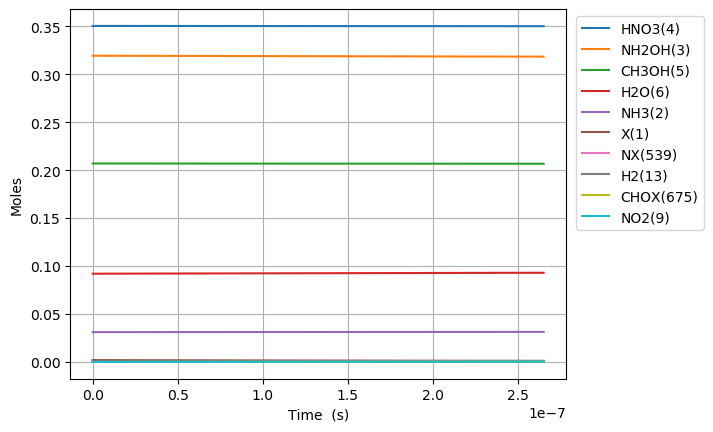

The file beside this chart, header and first rows:
Time (s), Volume (m^3), Ne, X(1), NH3(2), NH2OH(3), HNO3(4), CH3OH(5), H2O(6), N2(7), O2(8), NO2(9), NO(10), N2O(11), CO2(12), H2(13), CO(14), CH4(15), C2H6(16), CH2O(17), CH3(18), C3H8(19), H(20), C2H5(21)
0.0, 0.07782, 0.0, 0.001932, 0.03108, 0.3194, 0.3505, 0.207, 0.09202, 0.0, 0.0, 0.0, 0.0, 0.0, 0.0, 0.0, 0.0, 0.0, 0.0, 0.0, 0.0, 0.0, 0.0, 0.0
1.601282081923247e-23, 0.07782, 0.0, 0.001932, 0.03108, 0.3194, 0.3505, 0.207, 0.09202, 0.0, 9.267192165836801e-62, 1.6680748621353964e-20, 1.7056323126218993e-59, 0.0, 1.7549259483114782e-100, 2.8046215226928112e-42, 6.620136902556492e-70, 9.917608920086276e-48, 3.880595997674204e-74, 8.342037099086556e-41, 3.975704382518658e-30, -1.0042472220539299e-117, 4.593529816314005e-26, 3.1326929241929882e-77
4.483589829385092e-23, 0.07782, 0.0, 0.001932, 0.03108, 0.3194, 0.3505, 0.207, 0.09202, 0.0, 1.4004580788033643e-60, 4.6706096139791106e-20, 2.5775515496266167e-58, 0.0, 1.0676071012174085e-98, 1.693992779224513e-41, 7.859427741797871e-69, 5.990235787732111e-47, 5.864356671684756e-73, 5.038590407848277e-40, 1.113197227105224e-29, -9.534658932301235e-118, 1.2861883485679218e-25, 4.7341255470394676e-76
1.0248205324308782e-22, 0.07782, 0.0, 0.001932, 0.03108, 0.3194, 0.3505, 0.207, 0.09202, 0.0, 1.5065488945298022e-59, 1.0675679117666539e-19, 2.7728123366005935e-57, 0.0, 4.819688806883873e-97, 8.155859686612694e-41, 7.716435193233545e-68, 2.8840406739610897e-46, 6.308607301498535e-72, 2.4258643884143663e-39, 2.544450804811941e-29, 1.5438249074137858e-117, 2.939859082440965e-25, 5.092756233001026e-75
2.177743631415616e-22, 0.07782, 0.0, 0.001932, 0.03108, 0.3194, 0.3505, 0.207, 0.09202, 0.0, 1.3847779895832795e-58, 2.2685818125041397e-19, 2.5486922508268183e-56, 0.0, 1.8198228065518906e-95, 3.56189012512658e-40, 6.825103833170741e-67, 1.2595363328509573e-45, 5.798696987404187e-71, 1.0594387115839871e-38, 5.406957960225374e-29, 9.910004577954894e-116, 6.247200550187054e-25, 4.681120382762152e-74
4.483589829385092e-22, 0.07782, 0.0, 0.001932, 0.03108, 0.3194, 0.3505, 0.207, 0.09202, 0.0, 1.184706724674325e-57, 4.670609613979111e-19, 2.180459879774226e-55, 0.0, 6.313810838451419e-94, 1.487028964678062e-39, 5.736918224049647e-66, 5.258316249429745e-45, 4.960907356274361e-70, 4.4229480699356425e-38, 1.1131972271052239e-28, 3.5357459638530515e-114, 1.286188348567924e-24, 4.00479704197241e-73
9.095282225324045e-22, 0.07782, 0.0, 0.001932, 0.03108, 0.3194, 0.3505, 0.207, 0.09202, 0.0, 9.795384299424271e-57, 9.474665216929052e-19, 1.80284639455703e-54, 0.0, 2.1027627078150384e-92, 6.075079839516422e-39, 4.7034839892436785e-65, 2.1481937625263683e-44, 4.1017741367096634e-69, 1.806918603810502e-37, 2.2582000892705974e-28, 1.1881886398260475e-112, 2.6091249356663654e-24, 3.3112436394841867e-72
1.831866701720195e-21, 0.07782, 0.0, 0.001932, 0.03108, 0.3194, 0.3505, 0.207, 0.09202, 0.0, 7.965443834666156e-56, 1.9082776422828936e-18, 1.4660447471385642e-53, 0.0, 6.863768264171093e-91, 2.455710136736889e-38, 3.8090224229716965e-64, 8.683342654763699e-44, 3.335494607431349e-68, 7.303853898030687e-37, 4.548205813601344e-28, 3.8950789571929005e-111, 5.2549981098632646e-24, 2.692648335885842e-71
3.676543660095776e-21, 0.07782, 0.0, 0.001932, 0.03108, 0.3194, 0.3505, 0.207, 0.09202, 0.0, 6.424419020678108e-55, 3.829899883462871e-18, 1.1824181996855469e-52, 0.0, 2.2182516632542023e-89, 9.87483107049426e-38, 3.0658634382560514e-63, 3.4915338907520536e-43, 2.6901972374837953e-67, 2.936847528881535e-36, 9.128217262262836e-28, 1.2614867244985869e-109, 1.054674445825713e-23, 2.1717184307768426e-70
7.365897576846938e-21, 0.07782, 0.0, 0.001932, 0.03108, 0.3194, 0.3505, 0.207, 0.09202, 0.0, 5.160442732302607e-54, 7.673144365822825e-18, 9.497826006476222e-52, 0.0, 7.133567257099387e-88, 3.960672918609138e-37, 2.46021178164388e-62, 1.4002612528616282e-42, 2.1609127203487503e-66, 1.1778072127975427e-35, 1.8288240159585806e-27, 4.0610213183825936e-108, 2.1130237155045113e-23, 1.7444423467146516e-69
1.4744605410349262e-20, 0.07782, 0.0, 0.001932, 0.03108, 0.3194, 0.3505, 0.207, 0.09202, 0.0, 4.1367335846228593e-53, 1.5359633330542734e-17, 7.613683139230274e-51, 0.0, 2.2883851574601686e-86, 1.5866746829233043e-36, 1.971242488135494e-61, 5.608348735359616e-42, 1.7322390127012882e-65, 4.7173722609904973e-35, 3.6608285954231736e-27, 1.303422342750088e-106, 4.22972225486221e-23, 1.3983864595417887e-68
2.950202107735391e-20, 0.07782, 0.0, 0.001932, 0.03108, 0.3194, 0.3505, 0.207, 0.09202, 0.0, 3.3127419062619713e-52, 3.073261125998254e-17, 6.097121480118069e-50, 0.0, 7.331882851289209e-85, 6.353552610672891e-36, 1.5783194808937802e-60, 2.244801072005613e-41, 1.3871961178182984e-64, 1.8881782870868273e-34, 7.324837754352348e-27, 4.1771950008888396e-105, 8.463119333578024e-23, 1.1198433089559745e-67
5.901685241136321e-20, 0.07782, 0.0, 0.001932, 0.03108, 0.3194, 0.3505, 0.207, 0.09202, 0.0, 2.651536196300931e-51, 6.147856711886216e-17, 4.880168378713546e-49, 0.0, 2.3476562637705406e-83, 2.5444244493748087e-35, 1.2633383702503261e-59, 8.98212827682511e-41, 1.1103191319584948e-63, 7.555172614455251e-34, 1.4652856072210658e-26, 1.3377022153128468e-103, 1.6929913491011303e-22, 8.963285254034908e-67
1.180465150793818e-19, 0.07782, 0.0, 0.001932, 0.03108, 0.3194, 0.3505, 0.207, 0.09202, 0.0, 2.1217661567360223e-50, 1.229704788366213e-16, 3.905123422254427e-48, 0.0, 7.51485653941928e-82, 1.019676399322999e-34, 1.0111876664229011e-58, 3.59343619179847e-40, 8.884802555788489e-63, 3.0225610090732555e-33, 2.9308892707927124e-26, 4.282247476823433e-102, 3.3863501805884466e-22, 7.172444159620867e-66
2.3610584041541897e-19, 0.07782, 0.0, 0.001932, 0.03108, 0.3194, 0.3505, 0.207, 0.09202, 0.0, 1.6976278315032398e-49, 2.459543022721394e-16, 3.1244942738061763e-47, 0.0, 2.4051501705482976e-80, 4.092966180195163e-34, 8.095470334412177e-58, 1.4374914612638482e-39, 7.108741954542226e-62, 1.2091228032920084e-32, 5.86209659793594e-26, 1.3705753093481767e-100, 6.773067843565722e-22, 5.738681798943221e-65
4.722244910874933e-19, 0.07782, 0.0, 0.001932, 0.03108, 0.3194, 0.3505, 0.207, 0.09202, 0.0, 1.3581882328957058e-48, 4.919219491431746e-16, 2.4997536431055085e-46, 0.0, 7.697235736347982e-79, 1.6483964475781085e-33, 6.485005549363584e-57, 5.750199822474972e-39, 5.687353549571029e-61, 4.836688019478071e-32, 1.172451125222214e-25, 4.386250820512246e-99, 1.3546503169530845e-21, 4.591236045391012e-64
9.44461792431642e-19, 0.07782, 0.0, 0.001932, 0.03108, 0.3194, 0.3505, 0.207, 0.09202, 0.0, 1.0865849744433795e-47, 9.838572428852409e-16, 1.9998662060430608e-45, 0.0, 2.4633139737676962e-77, 6.682868602656006e-33, 5.201442818259918e-56, 2.3001267253068774e-38, 4.550026838425958e-60, 1.934714569735818e-31, 2.344934056079352e-25, 1.4036658389615743e-97, 2.7093373821503373e-21, 3.673105082354593e-63
1.8889363951199395e-18, 0.07782, 0.0, 0.001932, 0.03108, 0.3194, 0.3505, 0.207, 0.09202, 0.0, 8.692817350164748e-47, 1.967727830369358e-15, 1.5999182818488198e-44, 0.0, 7.883419681551404e-76, 2.7444943013237827e-32, 4.182508267179178e-55, 9.200600494693516e-38, 3.64007907112675e-59, 7.738937003387994e-31, 4.689899917793218e-25, 4.4918356097135234e-96, 5.418711512561754e-21, 2.9385305650092335e-62
3.777885600496534e-18, 0.07782, 0.0, 0.001932, 0.03108, 0.3194, 0.3505, 0.207, 0.09202, 0.0, 6.95430890242679e-46, 3.9354690053375285e-15, 1.2799447523694241e-43, 0.0, 2.523142965486311e-74, 1.1548593472381954e-31, 3.380114075551835e-54, 3.680258916653237e-37, 2.912086297230629e-58, 3.095590546198061e-30, 9.379831641219313e-25, 1.4374041833374253e-94, 1.0837459773452243e-20, 2.3508430517984222e-61
7.555784011249723e-18, 0.07782, 0.0, 0.001932, 0.03108, 0.3194, 0.3505, 0.207, 0.09202, 0.0, 5.563469131035432e-45, 7.870951355273617e-15, 1.0239598526789097e-42, 0.0, 8.076812302444261e-73, 5.0758989448511455e-31, 2.7586396158178295e-53, 1.4721073104242477e-36, 2.3296782539498336e-57, 1.238239367361882e-29, 1.875969508806495e-24, 4.599720248019836e-93, 2.167495629550382e-20, 1.88068188138178e-60
1.5111580832756102e-17, 0.07782, 0.0, 0.001932, 0.03108, 0.3194, 0.3505, 0.207, 0.09202, 0.0, 4.4507841087780486e-44, 1.5741916055144785e-14, 8.191695024784004e-42, 0.0, 2.5863243515594088e-71, 2.3955229557189853e-30, 2.2941796277765695e-52, 5.888436729226881e-36, 1.8637462896306015e-56, 4.952963766476471e-29, 3.7519421981730016e-24, 1.4719147771913947e-91, 4.334994934068943e-20, 1.5045484810855135e-59
2.266737765426248e-17, 0.07782, 0.0, 0.001932, 0.03108, 0.3194, 0.3505, 0.207, 0.09202, 0.0, 1.3213272751437367e-43, 2.361288075501494e-14, 2.431910827662921e-41, 0.0, 1.2102981700370171e-70, 5.706697777094756e-30, 6.726270662641456e-52, 1.2512932729310256e-35, 5.532999907800288e-56, 1.0525051938571045e-28, 5.627914887536888e-24, 7.041908992656009e-91, 6.502494238695747e-20, 4.466630814204743e-59
3.022317447576886e-17, 0.07782, 0.0, 0.001932, 0.03108, 0.3194, 0.3505, 0.207, 0.09202, 0.0, 2.8791034742433044e-43, 3.1483845454884086e-14, 5.299007327108658e-41, 0.0, 3.9058722446891974e-70, 1.0760631886963585e-29, 1.4574438519308646e-51, 2.1345595310670328e-35, 1.205611929444329e-55, 1.7954503882995145e-28, 7.503887576898154e-24, 2.330630007762721e-90, 8.669993543430794e-20, 9.732556449956209e-59
4.533476811878162e-17, 0.07782, 0.0, 0.001932, 0.03108, 0.3194, 0.3505, 0.207, 0.09202, 0.0, 8.357151873557316e-43, 4.7225774854620005e-14, 1.5381388476497845e-40, 0.0, 2.1522036046220014e-69, 2.621064029530926e-29, 4.2158618071480984e-51, 4.4193352245761237e-35, 3.4995206258852505e-55, 3.7172526827333687e-28, 1.1255832955614534e-23, 1.3598489814653194e-89, 1.3004992153154932e-19, 2.825061797032141e-58
6.044636176179438e-17, 0.07782, 0.0, 0.001932, 0.03108, 0.3194, 0.3505, 0.207, 0.09202, 0.0, 1.827615178874435e-42, 6.29677042543522e-14, 3.3637367694673815e-40, 0.0, 6.911681652176615e-69, 5.124408905964372e-29, 9.267331072807262e-51, 7.516132525812605e-35, 7.653058254385785e-55, 6.322073879881979e-28, 1.5007778334321276e-23, 4.524383078507924e-89, 1.7339990763277124e-19, 6.178092606454078e-58
7.555795540480714e-17, 0.07782, 0.0, 0.001932, 0.03108, 0.3194, 0.3505, 0.207, 0.09202, 0.0, 3.428855192319441e-42, 7.870963365408044e-14, 6.310828678468316e-40, 0.0, 1.8073471396168502e-68, 8.873650591620532e-29, 1.7706404930345723e-50, 1.1482952978182856e-34, 1.4358180445767617e-54, 9.658701043790199e-28, 1.8759723713017694e-23, 1.2199391184134794e-88, 2.16749893738258e-19, 1.1590943843037524e-57
1.0578114269083266e-16, 0.07782, 0.0, 0.001932, 0.03108, 0.3194, 0.3505, 0.207, 0.09202, 0.0, 9.381973873834322e-42, 1.1019349245352466e-13, 1.7267579526930503e-39, 0.0, 1.013846907808739e-67, 2.163921385955248e-28, 5.220324456898932e-50, 2.208131313443018e-34, 3.928660328448679e-54, 1.8573341066804072e-27, 2.62636144703789e-23, 7.19198498420815e-88, 3.034498659622941e-19, 3.171493868414754e-57
1.3600432997685817e-16, 0.07782, 0.0, 0.001932, 0.03108, 0.3194, 0.3505, 0.207, 0.09202, 0.0, 1.9778343830689412e-41, 1.4167735125295274e-13, 3.6402161119931445e-39, 0.0, 3.357573310741438e-67, 4.269500513488948e-28, 1.1827165886546193e-49, 3.621329844486724e-34, 8.282094547608532e-54, 3.0460232992629565e-27, 3.376750522769818e-23, 2.425767467746843e-87, 3.9014983820365213e-19, 6.685895414558675e-57
1.964507045489092e-16, 0.07782, 0.0, 0.001932, 0.03108, 0.3194, 0.3505, 0.207, 0.09202, 0.0, 6.033008927642668e-41, 2.0464506885176038e-13, 1.1103789276320572e-38, 0.0, 2.2597623428638063e-66, 1.2022686822713091e-27, 4.225505383617363e-49, 7.507665486360593e-34, 2.5262959609411656e-53, 6.314951952386997e-27, 4.877528674221094e-23, 1.6594601592713816e-86, 5.635497827383275e-19, 2.0394056701385836e-56
3.1734345369301127e-16, 0.07782, 0.0, 0.001932, 0.03108, 0.3194, 0.3505, 0.207, 0.09202, 0.0, 2.6177743258841513e-40, 3.305805040491817e-13, 4.818029351260315e-38, 0.0, 2.8414264971488716e-65, 4.847568018673924e-27, 2.4196910707618175e-48, 1.9520057985511237e-33, 1.0961814730374723e-52, 1.6418982472064357e-26, 7.879084977073329e-23, 2.0912197177350637e-85, 9.103496720155161e-19, 8.84915602193998e-56
5.591289519812154e-16, 0.07782, 0.0, 0.001932, 0.03108, 0.3194, 0.3505, 0.207, 0.09202, 0.0, 1.4799748437443507e-39, 5.824513744432481e-13, 2.7239024456893214e-37, 0.0, 5.528950085138223e-64, 2.599668981956923e-26, 2.0469771293407901e-47, 6.05035880737339e-33, 6.1973291886954694e-52, 5.089161868747275e-26, 1.3882197582576538e-22, 4.00709676384153e-84, 1.6039494514012634e-18, 5.002924630467784e-55
1.0426999485576236e-15, 0.07782, 0.0, 0.001932, 0.03108, 0.3194, 0.3505, 0.207, 0.09202, 0.0, 9.84076922027631e-39, 1.0861931152282763e-12, 1.811199060369673e-36, 0.0, 1.4019252609666195e-62, 1.6743638561001372e-25, 2.2655827522854137e-46, 2.1030556811863974e-32, 4.1207778215680085e-51, 1.7689514005641074e-25, 2.58884227927779e-22, 9.783868603125805e-83, 2.9911490134984283e-18, 3.3265847644737407e-54
1.5262709451340319e-15, 0.07782, 0.0, 0.001932, 0.03108, 0.3194, 0.3505, 0.207, 0.09202, 0.0, 2.9577992339620294e-38, 1.5899348560091655e-12, 5.443844754742486e-36, 0.0, 7.633582864488937e-62, 4.981382276312718e-25, 8.953101751808098e-46, 4.5055407692071736e-32, 1.2385648377024395e-50, 3.789762993890099e-25, 3.789464800190586e-22, 5.222598871791679e-82, 4.378348580030072e-18, 9.99857574765854e-54
2.00984194171044e-15, 0.07782, 0.0, 0.001932, 0.03108, 0.3194, 0.3505, 0.207, 0.09202, 0.0, 6.554966076778144e-38, 2.093676596785915e-12, 1.2064445335684117e-35, 0.0, 2.708859491657253e-61, 1.0978465265062908e-24, 2.4551015524853447e-45, 7.812490973958383e-32, 2.744861110964495e-50, 6.571350807012625e-25, 4.990087320996042e-22, 1.812938951213998e-81, 5.76554815099655e-18, 2.2158469947452156e-53
2.4934129382868484e-15, 0.07782, 0.0, 0.001932, 0.03108, 0.3194, 0.3505, 0.207, 0.09202, 0.0, 1.2277815326533404e-37, 2.5974183375585258e-12, 2.2597367469674138e-35, 0.0, 7.567159637264665e-61, 2.049013770028061e-24, 5.48873089979323e-45, 1.2023906238422265e-31, 5.141275324104872e-50, 1.0113714775287494e-24, 6.190709841694158e-22, 4.946441369661392e-81, 7.152747726398228e-18, 4.1504028857158086e-53
3.460554931439665e-15, 0.07782, 0.0, 0.001932, 0.03108, 0.3194, 0.3505, 0.207, 0.09202, 0.0, 3.1962858011824055e-37, 3.604901819091329e-12, 5.882770807676384e-35, 0.0, 3.8361112207585656e-60, 5.311519604124388e-24, 1.8981628867761873e-44, 2.3160131913347325e-31, 1.3384277773981008e-49, 1.9480771087558527e-24, 8.591954882768372e-22, 2.3786155426822276e-80, 9.927146890508541e-18, 1.0804740379021393e-52
4.427696924592481e-15, 0.07782, 0.0, 0.001932, 0.03108, 0.3194, 0.3505, 0.207, 0.09202, 0.0, 6.604124206699795e-37, 4.612385300607575e-12, 1.2154889879045079e-34, 0.0, 1.2830081968616827e-59, 1.0947175607170192e-23, 4.869913094714423e-44, 3.791421771701541e-31, 2.7654387258306834e-49, 3.1890931732161918e-24, 1.0993199923413235e-21, 7.641108756477082e-80, 1.2701546072363948e-17, 2.2324587078998613e-52
5.3948389177452976e-15, 0.07782, 0.0, 0.001932, 0.03108, 0.3194, 0.3505, 0.207, 0.09202, 0.0, 1.1875405634016309e-36, 5.619868782107266e-12, 2.1856650349733782e-34, 0.0, 3.434955721406753e-59, 1.9652603959479958e-23, 1.0461810940418242e-43, 5.628616361454677e-31, 4.9727498769754054e-49, 4.734419653890969e-24, 1.3394444963628742e-21, 1.9686719993595684e-79, 1.5475945271967545e-17, 4.014357165433722e-52
6.361980910898114e-15, 0.07782, 0.0, 0.001932, 0.03108, 0.3194, 0.3505, 0.207, 0.09202, 0.0, 1.9430674203283216e-36, 6.6273522635903995e-12, 3.5762036357586518e-34, 0.0, 7.989620565980995e-59, 3.2118777476306787e-23, 1.9955094405138552e-43, 7.827596961487778e-31, 8.136455432224164e-49, 6.5840565375678895e-24, 1.5795690003414897e-21, 4.4025790379875524e-79, 1.8250344489322398e-17, 6.568325166611933e-52
8.296264897203747e-15, 0.07782, 0.0, 0.001932, 0.03108, 0.3194, 0.3505, 0.207, 0.09202, 0.0, 4.3006832844280706e-36, 8.642319226506996e-12, 7.915341104681893e-34, 0.0, 3.4285548443401256e-58, 7.098612784278856e-23, 5.765726214263477e-43, 1.3310916198689258e-30, 1.8008711570881662e-48, 1.1196261465661349e-23, 2.059818008169916e-21, 1.711211922343666e-78, 2.3799142977297634e-17, 1.4537912043365157e-51
1.023054888350938e-14, 0.07782, 0.0, 0.001932, 0.03108, 0.3194, 0.3505, 0.207, 0.09202, 0.0, 8.06026665010165e-36, 1.0657286189357364e-11, 1.4834704615588828e-33, 0.0, 1.0600225455270467e-57, 1.329255332855208e-22, 1.329670712884901e-42, 2.0241379485128677e-30, 3.375140903760492e-48, 1.7025707850494374e-23, 2.5400670158266044e-21, 4.894711018261297e-78, 2.934794153631347e-17, 2.72465364305749e-51
1.2164832869815013e-14, 0.07782, 0.0, 0.001932, 0.03108, 0.3194, 0.3505, 0.207, 0.09202, 0.0, 1.3548213665652925e-35, 1.2672253152141508e-11, 2.49349428719131e-33, 0.0, 2.6808823639776347e-57, 2.2330582431633363e-22, 2.6468512544214097e-42, 2.861898681980138e-30, 5.673112298330601e-48, 2.4072395582925243e-23, 3.020316023311556e-21, 1.156858218686951e-77, 3.4896740166393684e-17, 4.5797394925089833e-51
1.4099116856120646e-14, 0.07782, 0.0, 0.001932, 0.03108, 0.3194, 0.3505, 0.207, 0.09202, 0.0, 2.1091013247692194e-35, 1.4687220114859425e-11, 3.881683589771691e-33, 0.0, 5.932031612466353e-57, 3.475000033395345e-22, 4.756737433788344e-42, 3.84437382013666e-30, 8.831472730691482e-48, 3.2336324553538e-23, 3.5005650306247725e-21, 2.4039570338235123e-77, 4.044553886756201e-17, 7.129392529398733e-51
1.7967684828731912e-14, 0.07782, 0.0, 0.001932, 0.03108, 0.3194, 0.3505, 0.207, 0.09202, 0.0, 4.3648235716666913e-35, 1.871715404009658e-11, 8.033041953050199e-33, 0.0, 2.2977689505834412e-56, 7.188573322214306e-22, 1.2540362818452256e-41, 6.2434673101734976e-30, 1.8276500025565998e-47, 5.251590577316869e-23, 4.461063044736006e-21, 8.171159199991661e-77, 5.154313648325801e-17, 1.4754089911775314e-50
2.183625280134318e-14, 0.07782, 0.0, 0.001932, 0.03108, 0.3194, 0.3505, 0.207, 0.09202, 0.0, 7.834619090079314e-35, 2.2747087965068846e-11, 1.441849428868122e-32, 0.0, 6.760844165254506e-56, 1.2900682131295747e-21, 2.729190090203609e-41, 9.221418417962219e-30, 3.2804460640548613e-47, 7.756445063755262e-23, 5.421561058160318e-21, 2.1621427491661828e-76, 6.264073438359132e-17, 2.6482092360869856e-50
2.5704820773954445e-14, 0.07782, 0.0, 0.001932, 0.03108, 0.3194, 0.3505, 0.207, 0.09202, 0.0, 1.2780007975423503e-34, 2.6777021889776212e-11, 2.351905581369005e-32, 0.0, 1.6658113951153726e-55, 2.1042550192949644e-21, 5.224363524430503e-41, 1.2778227142946126e-29, 5.35097436370934e-47, 1.0748195827610547e-22, 6.3820590708977195e-21, 4.858003398495294e-76, 7.373833256875153e-17, 4.319686851362991e-50
2.957338874656571e-14, 0.07782, 0.0, 0.001932, 0.03108, 0.3194, 0.3505, 0.207, 0.09202, 0.0, 1.946259079697346e-34, 3.0806955814218674e-11, 3.5815756169392463e-32, 0.0, 3.630865138806589e-55, 3.2045890391782105e-21, 9.127503939750667e-41, 1.691389348459517e-29, 8.148677084931966e-47, 1.4226842781895207e-22, 7.342557082948222e-21, 9.736332245446373e-76, 8.483593103892809e-17, 6.578191346277998e-50
3.3441956719176974e-14, 0.07782, 0.0, 0.001932, 0.03108, 0.3194, 0.3505, 0.207, 0.09202, 0.0, 2.814405189130446e-34, 3.483688973839627e-11, 5.178962209896389e-32, 0.0, 7.223341388012362e-55, 4.63428862764883e-21, 1.4890952353032125e-40, 2.1628417442377267e-29, 1.1782995747280081e-46, 1.8192385839671314e-22, 8.303055094311842e-21, 1.7922086520661995e-75, 9.593352979431012e-17, 9.512071694129371e-50
4.1179092664399506e-14, 0.07782, 0.0, 0.001932, 0.03108, 0.3194, 0.3505, 0.207, 0.09202, 0.0, 5.255083658434849e-34, 4.2896757585956784e-11, 9.669293842700577e-32, 0.0, 2.3451761145380727e-54, 8.654877512707047e-21, 3.4109936189239676e-40, 3.2794038204182945e-29, 2.199924257845828e-46, 2.758415991816227e-22, 1.0224051114978474e-20, 5.044308658776827e-75, 1.1812872816144598e-16, 1.7759352293472166e-49
4.891622860962204e-14, 0.07782, 0.0, 0.001932, 0.03108, 0.3194, 0.3505, 0.207, 0.09202, 0.0, 8.809598518377384e-34, 5.095662543245778e-11, 1.6207716726781975e-31, 0.0, 6.260194095871819e-54, 1.4512696022840008e-20, 6.777167475809564e-40, 4.627508942403495e-29, 3.687523521358927e-46, 3.89235173685289e-22, 1.2145047132897715e-20, 1.1893536149649374e-74, 1.4032392767166734e-16, 2.9768310908606922e-49
5.665336455484457e-14, 0.07782, 0.0, 0.001932, 0.03108, 0.3194, 0.3505, 0.207, 0.09202, 0.0, 1.3687726444756503e-33, 5.901649327789929e-11, 2.517904602611596e-31, 0.0, 1.4530750115198363e-53, 2.2555162185740768e-20, 1.2178521544332216e-39, 6.207157109758666e-29, 5.728649147385492e-46, 5.221045749700165e-22, 1.4066043148069667e-20, 2.473688437382127e-74, 1.6251912832647854e-16, 4.624572775116523e-49
6.439050050006711e-14, 0.07782, 0.0, 0.001932, 0.03108, 0.3194, 0.3505, 0.207, 0.09202, 0.0, 2.0099498916344838e-33, 6.707636112228132e-11, 3.6968097170975597e-31, 0.0, 3.0381848836052184e-53, 3.313042882053818e-20, 2.03067405361417e-39, 8.018348322049265e-29, 8.410852971584165e-46, 6.744497961059909e-22, 1.5987039160494425e-20, 4.685865212142668e-74, 1.8471433012738006e-16, 6.789838346398637e-49
7.986477239051217e-14, 0.07782, 0.0, 0.001932, 0.03108, 0.3194, 0.3505, 0.207, 0.09202, 0.0, 3.836569832288015e-33, 8.319609680786706e-11, 7.053862823616432e-31, 0.0, 1.0671891355948454e-52, 6.327563298463549e-20, 4.8014482672141776e-39, 1.2335359879700905e-28, 1.60487028671229e-45, 1.0375676702517928e-21, 1.9829031177102753e-20, 1.3766927051575767e-73, 2.291047371734371e-16, 1.295565365691925e-48
9.533904428095724e-14, 0.07782, 0.0, 0.001932, 0.03108, 0.3194, 0.3505, 0.207, 0.09202, 0.0, 6.529503703741327e-33, 9.931583248921527e-11, 1.1999783672749654e-30, 0.0, 3.002668211712703e-52, 1.0774817431182561e-19, 9.745298140878636e-39, 1.7578543611886414e-28, 2.730148851674976e-45, 1.4785887408414137e-21, 2.3671023182723498e-20, 3.337641493026312e-73, 2.734951488217659e-16, 2.2039702038010545e-48
1.108133161714023e-13, 0.07782, 0.0, 0.001932, 0.03108, 0.3194, 0.3505, 0.207, 0.09202, 0.0, 1.0258083617904709e-32, 1.154355681663261e-10, 1.884242498330094e-30, 0.0, 7.234269647675293e-52, 1.693595940130695e-19, 1.777936226795013e-38, 2.374789951513432e-28, 4.286962520244307e-45, 1.9975129527187195e-21, 2.7513015177357445e-20, 7.075800693347479e-73, 3.178855650842327e-16, 3.4607408482008155e-48
1.2628758806184737e-13, 0.07782, 0.0, 0.001932, 0.03108, 0.3194, 0.3505, 0.207, 0.09202, 0.0, 1.5192415071015186e-32, 1.3155530383919975e-10, 2.7889639474416308e-30, 0.0, 1.5558272422127636e-51, 2.5093304884018133e-19, 2.9982748465558617e-38, 3.0843427585972953e-28, 6.345352809260434e-45, 2.59434025085199e-21, 3.1355007161005396e-20, 1.3592463924201078e-72, 3.622759859726434e-16, 5.1224197887939005e-48
1.4176185995229243e-13, 0.07782, 0.0, 0.001932, 0.03108, 0.3194, 0.3505, 0.207, 0.09202, 0.0, 2.1503497282975867e-32, 1.4767503950783646e-10, 3.944927989439704e-30, 0.0, 3.067401239350217e-51, 3.5530324483214703e-19, 4.759650725978413e-38, 3.886512782093065e-28, 8.975361230725732e-45, 3.26907058033318e-21, 3.519699913366814e-20, 2.4211838848531807e-72, 4.066664114987429e-16, 7.245549511415498e-48
1.572361318427375e-13, 0.07782, 0.0, 0.001932, 0.03108, 0.3194, 0.3505, 0.207, 0.09202, 0.0, 2.936333758922478e-32, 1.6379477517223636e-10, 5.382919904582622e-30, 0.0, 5.644485059782494e-51, 4.853163724332777e-19, 7.202359525448836e-38, 4.781300021653595e-28, 1.2247029297488013e-44, 4.021703886377206e-21, 3.903899109534645e-20, 4.0625693075904156e-72, 4.510568416742164e-16, 9.886672502421227e-48
1.8818467562362762e-13, 0.07782, 0.0, 0.001932, 0.03108, 0.3194, 0.3505, 0.207, 0.09202, 0.0, 5.04230049226595e-32, 1.9603424648832667e-10, 9.22812849933447e-30, 0.0, 1.6304630052519683e-50, 8.337132483595041e-19, 1.477391356420561e-37, 6.848726147580502e-28, 2.0995510415164277e-44, 5.7606792096242334e-21, 4.6722974985752974e-20, 9.97003195748981e-72, 5.398377160197275e-16, 1.694906823167002e-47
2.1913321940451775e-13, 0.07782, 0.0, 0.001932, 0.03108, 0.3194, 0.3505, 0.207, 0.09202, 0.0, 7.977184186144663e-32, 2.2827371778747235e-10, 1.457087208336471e-29, 0.0, 4.015667353317611e-50, 1.3191205290238935e-18, 2.7159103939852125e-37, 9.28662113360151e-28, 3.3151128282997084e-44, 7.811265784745287e-21, 5.440695883223126e-20, 2.1339565844363313e-71, 6.286186091014669e-16, 2.676194687861469e-47
... 3,068 more rows
